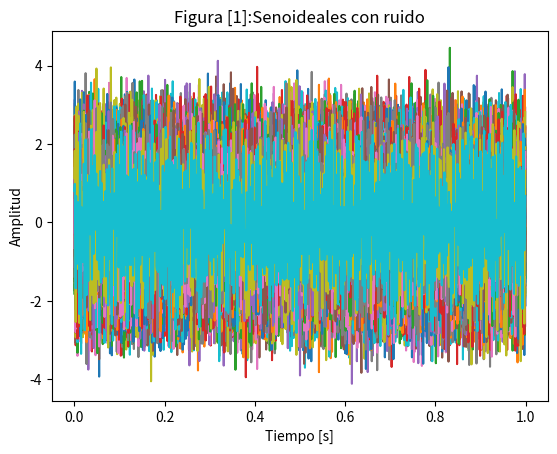
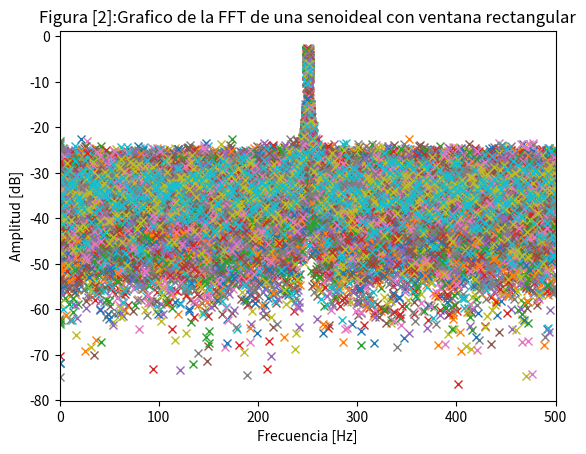
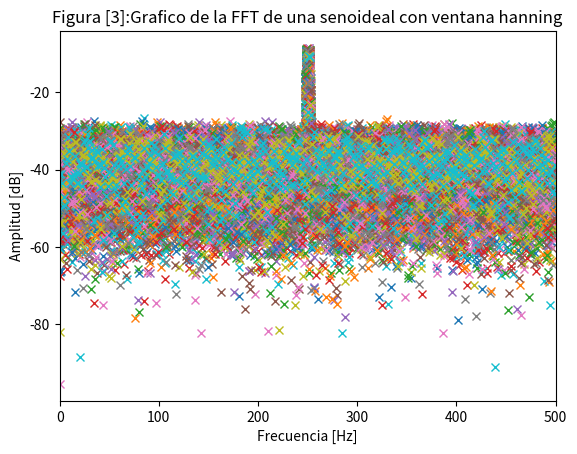
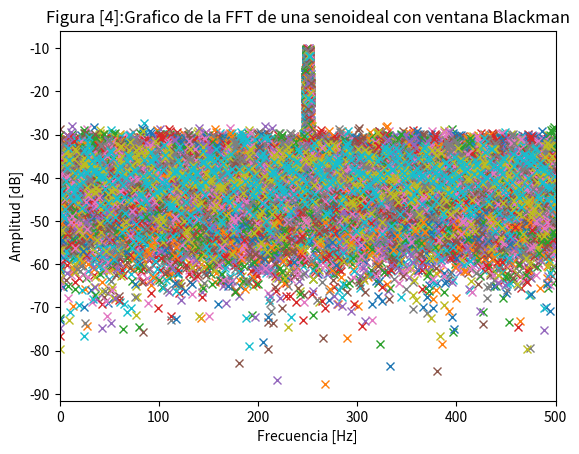
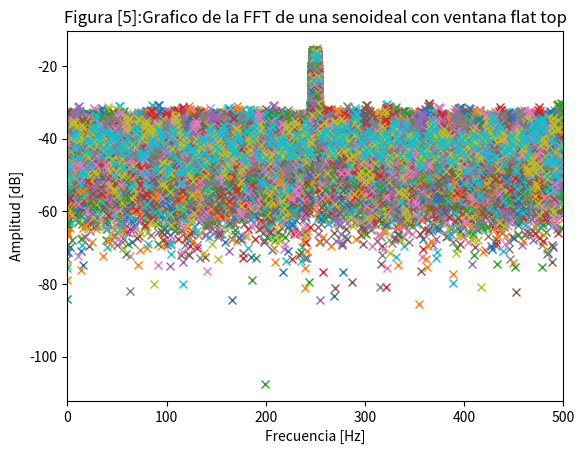
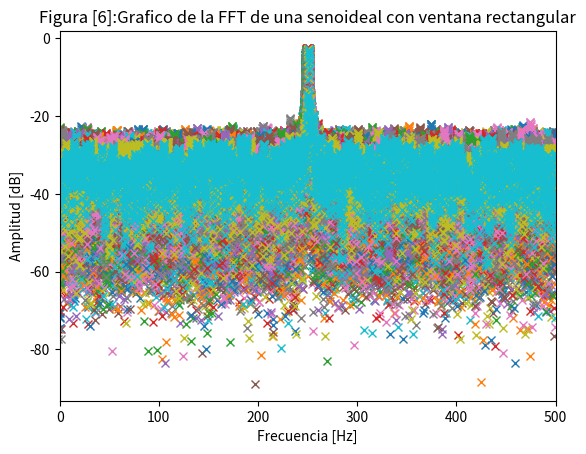
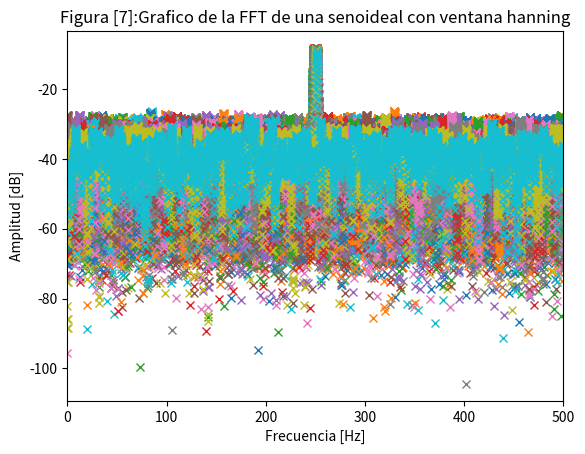
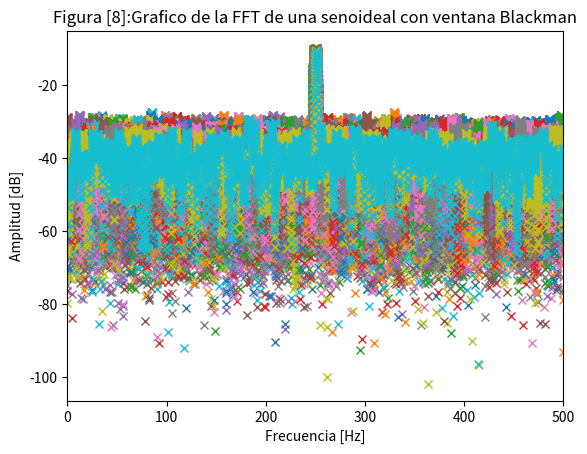
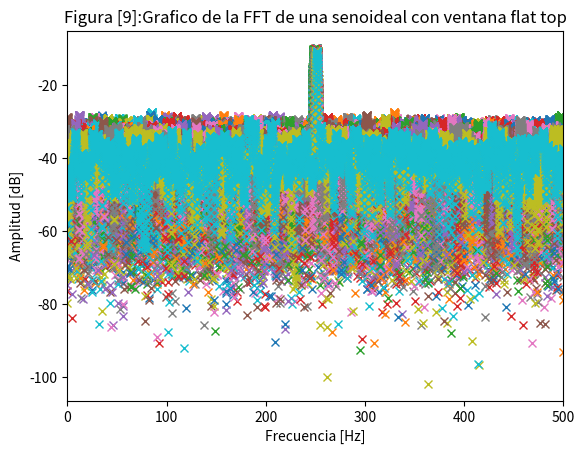
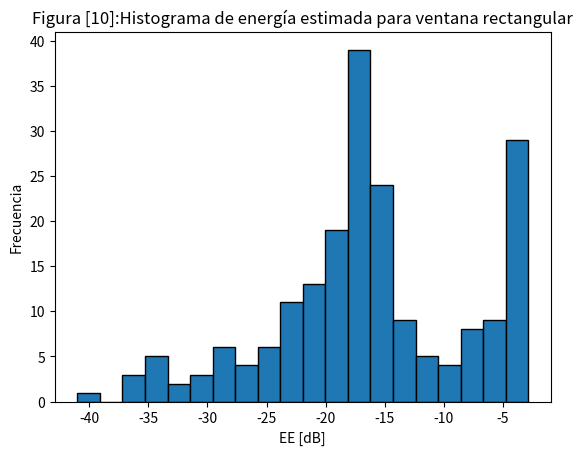
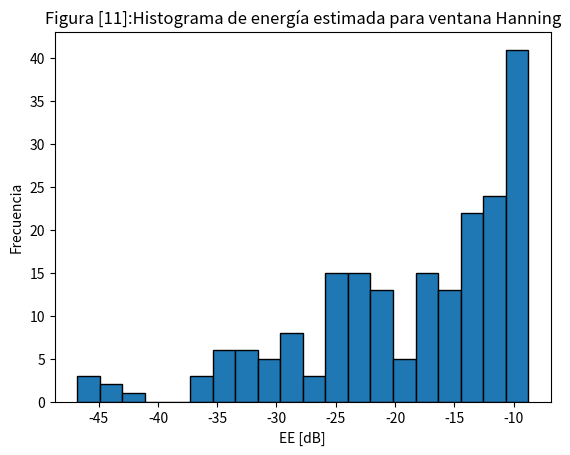
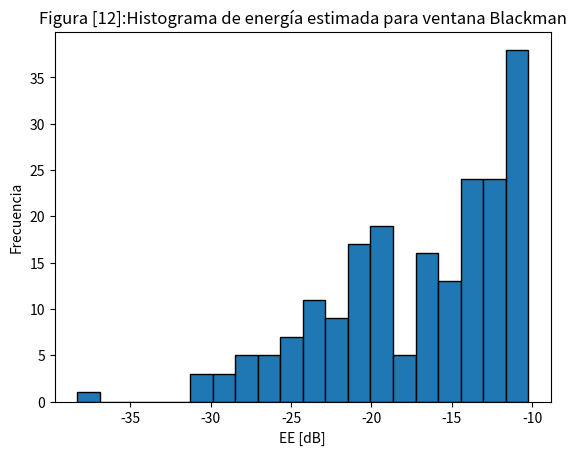
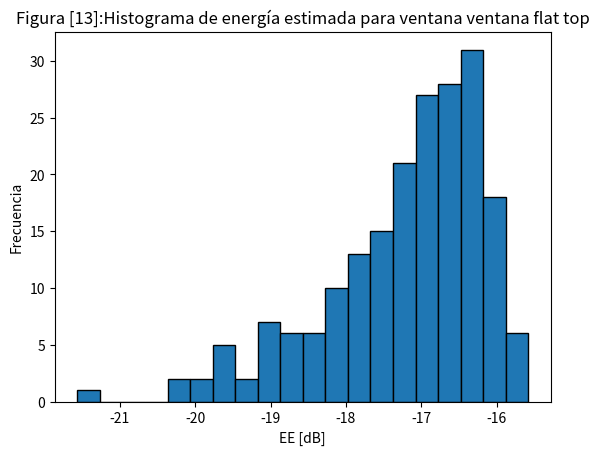

Reproduce these figures in Python, in order.
# -*- coding: utf-8 -*-
"""
Created on Tue Sep 23 14:22:58 2025

[redacted]
"""

import numpy as np
import matplotlib.pyplot as plt
from numpy.fft import fft
from scipy.signal import windows

def mi_funcion_sin2(vmax=1.0, dc=0.0, ff=1.0, ph=0.0, nn=1000, fs=1000.0):
 t = np.arange(nn, dtype=float)/fs
 f = np.atleast_1d(ff).astype(float)
 ph = np.broadcast_to(np.atleast_1d(ph), f.shape)
 A  = np.broadcast_to(np.atleast_1d(vmax), f.shape)
 DC = np.broadcast_to(np.atleast_1d(dc), f.shape)


 x = DC[None,:] + A[None,:] * np.sin(2*np.pi*t[:,None]*f[None,:] + ph[None,:])

 return t, x

#cte
N=1000 #numero de muestras 
fs=N   #Frecuencia de muestreo
dF=fs/N#Resolucion espectral 
ts=1/fs# Tiempo de muestreo 
Ω0=fs/4# Frecuencia en el primer bin 
Ab=fs/2 #Ancho de banda
R=200 #Realizaciones 
snr=3 #Piso de ruido
amplitud=np.sqrt(2) 
sigma=np.sqrt(10**(-snr/10)*(amplitud)**2/2) #Sigma por definicion
nfft=N #Numero de frecuencias para la FFT 

#Definicion de ventanas.
wH=  np.hanning(N)       #Hanning window
wBH= np.blackman(N)      #Blackman window
wFT= windows.flattop(N)  #flat top window

#Generadores de ruido
fr=np.random.uniform(low=-2, high=2, size=R).ravel() #Generador aleatorio entre 2 y -2
namatrizada= np.random.normal(loc=0.0, scale=sigma, size=(N, R)) #Generador normal

Ω1=(Ω0+fr)*dF #Frecuencia con ruido

ttmatrizada,xxmatrizada=mi_funcion_sin2(vmax=amplitud, dc=0, ff=Ω1, ph=0, nn=N, fs=fs) #Senoideales en matriz con ruido en frecuencia
Xxruido=xxmatrizada+namatrizada #senoideal con ruido 
plt.figure()
plt.plot(ttmatrizada,Xxruido) #Grafico de senoideales con ruido en frecuencia y desfase 
plt.xlabel('Tiempo [s]')
plt.ylabel('Amplitud')
plt.title('Figura [1]:Senoideales con ruido')

ffm=np.fft.fftfreq(nfft, ts) #Tira de frecuencias para escala dB

#Senoideales ventaneadas
xxRec=Xxruido    #usando ventana rectangular implicita 
xxwH= Xxruido*wH[:, None] #usando ventana de hanning
xxwBH=Xxruido*wBH[:, None]#usando ventana de Blackman
xxwFT=Xxruido*wFT[:, None]#usando ventana de flat top

#FFT de las senoideales 

FFTxxRec=fft(xxRec,axis=0)/N  #Fft de la  ventana rectangular implicita 
FFTxxwH=fft(xxwH,axis=0)/N  #Fft de la  ventana hanning
FFTxxBH=fft(xxwBH,axis=0)/N  #Fft de la  ventana Blackman 
FFTxxFT=fft(xxwFT,axis=0)/N  #Fft de la  ventana flat top

#FFT en DB 
dBRec=20*np.log10(np.abs(FFTxxRec)) #Fft en escala dB de la  ventana rectangular implicita 
dBwH=20*np.log10(np.abs(FFTxxwH))   #Fft en escala dB de la  ventana hanning
dBBH=20*np.log10(np.abs(FFTxxBH))   #Fft en escala dB de la  ventana Blackman 
dBFT=20*np.log10(np.abs(FFTxxFT))   #Fft en escala dB de la  ventana flat top

#Grafico de las senoideales ventaneadas 
plt.figure()
plt.plot(ffm,dBRec,'x',label='ventana rectangular en dB')
plt.xlim([0,fs/2])
plt.title('Figura [2]:Grafico de la FFT de una senoideal con ventana rectangular')
plt.xlabel('Frecuencia [Hz]')
plt.ylabel('Amplitud [dB]')

plt.figure()
plt.plot(ffm,dBwH,'x',label='ventana rectangular en dB')
plt.xlim([0,fs/2])
plt.title('Figura [3]:Grafico de la FFT de una senoideal con ventana hanning')
plt.xlabel('Frecuencia [Hz]')
plt.ylabel('Amplitud [dB]')

plt.figure()
plt.plot(ffm,dBBH,'x',label='ventana rectangular en dB')
plt.xlim([0,fs/2])
plt.title('Figura [4]:Grafico de la FFT de una senoideal con ventana Blackman')
plt.xlabel('Frecuencia [Hz]')
plt.ylabel('Amplitud [dB]')

plt.figure()
plt.plot(ffm,dBFT,'x',label='ventana rectangular en dB')
plt.xlim([0,fs/2])
plt.title('Figura [5]:Grafico de la FFT de una senoideal con ventana flat top')
plt.xlabel('Frecuencia [Hz]')
plt.ylabel('Amplitud [dB]')

#Ventanas con zero padding 
nfftp=10*N
FFTxxRec2=fft(xxRec,n=nfftp, axis=0)/N  #Fft de la  ventana rectangular implicita y zero padding 
FFTxxwH2=fft(xxwH,  n=nfftp, axis=0)/N  #Fft de la  ventana hanning y zero padding
FFTxxBH2=fft(xxwBH, n=nfftp, axis=0)/N  #Fft de la  ventana Blackman y zero padding
FFTxxFT2=fft(xxwFT, n=nfftp, axis=0)/N  #Fft de la  ventana flat top y zero padding
ffm2 = np.fft.fftfreq(nfftp, d=ts)     #Tira de frecuencias  con zero padding

#Grafico de las senoideales ventaneadas con zero padding
plt.figure()
plt.plot(ffm2,20*np.log10(np.abs(FFTxxRec2)),'x',label='ventana rectangular en dB')
plt.xlim([0,fs/2])
plt.title('Figura [6]:Grafico de la FFT de una senoideal con ventana rectangular')
plt.xlabel('Frecuencia [Hz]')
plt.ylabel('Amplitud [dB]')

plt.figure()
plt.plot(ffm2,20*np.log10(np.abs(FFTxxwH2)),'x',label='ventana rectangular en dB')
plt.xlim([0,fs/2])
plt.title('Figura [7]:Grafico de la FFT de una senoideal con ventana hanning')
plt.xlabel('Frecuencia [Hz]')
plt.ylabel('Amplitud [dB]')

plt.figure()
plt.plot(ffm2,20*np.log10(np.abs(FFTxxBH2)),'x',label='ventana rectangular en dB')
plt.xlim([0,fs/2])
plt.title('Figura [8]:Grafico de la FFT de una senoideal con ventana Blackman')
plt.xlabel('Frecuencia [Hz]')
plt.ylabel('Amplitud [dB]')

plt.figure()
plt.plot(ffm2,20*np.log10(np.abs(FFTxxBH2)),'x',label='ventana rectangular en dB')
plt.xlim([0,fs/2])
plt.title('Figura [9]:Grafico de la FFT de una senoideal con ventana flat top')
plt.xlabel('Frecuencia [Hz]')
plt.ylabel('Amplitud [dB]') 

#Estimadores de amplitud (o energia)
EERec=dBRec[N//4, :] #tira del valor maximo de frecuencia para ventana rectangular
EEwH  =dBwH[N//4, :] #tira del valor maximo de frecuencia para ventana hanning
EEBH  =dBBH[N//4, :] #tira del valor maximo de frecuencia para ventana Blackman 
EEFT  =dBFT[N//4, :] #tira del valor maximo de frecuencia para ventana ventana flat top

#Graficos con sesgo 
plt.figure()
plt.hist(EERec, bins=20, edgecolor='k')
plt.xlabel("EE [dB]")
plt.ylabel("Frecuencia")
plt.title("Figura [10]:Histograma de energía estimada para ventana rectangular")

plt.figure()
plt.hist(EEwH, bins=20, edgecolor='k')
plt.xlabel("EE [dB]")
plt.ylabel("Frecuencia")
plt.title("Figura [11]:Histograma de energía estimada para ventana Hanning")

plt.figure()
plt.hist(EEBH, bins=20, edgecolor='k')
plt.xlabel("EE [dB]")
plt.ylabel("Frecuencia")
plt.title("Figura [12]:Histograma de energía estimada para ventana Blackman")

plt.figure()
plt.hist(EEFT, bins=20, edgecolor='k')
plt.xlabel("EE [dB]")
plt.ylabel("Frecuencia")
plt.title("Figura [13]:Histograma de energía estimada para ventana ventana flat top")